The GitHub repository AbdulrahmanQht/brain-tumor-detection-pipeline contains a labelled image folder "roi_dataset" with 4 categories: glioma, meningioma, no tumor, pituitary tumor. Examples follow, each with its label.

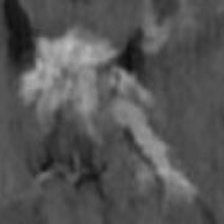
Label: glioma

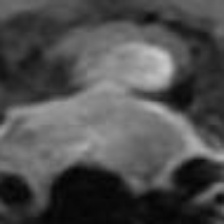
Label: pituitary tumor

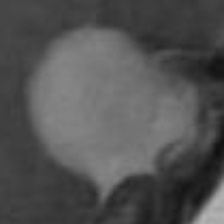
Label: meningioma

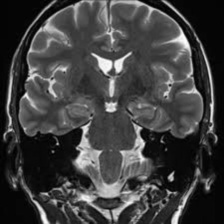
Label: no tumor

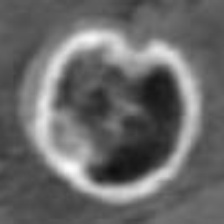
Label: glioma

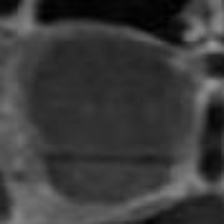
Label: pituitary tumor
